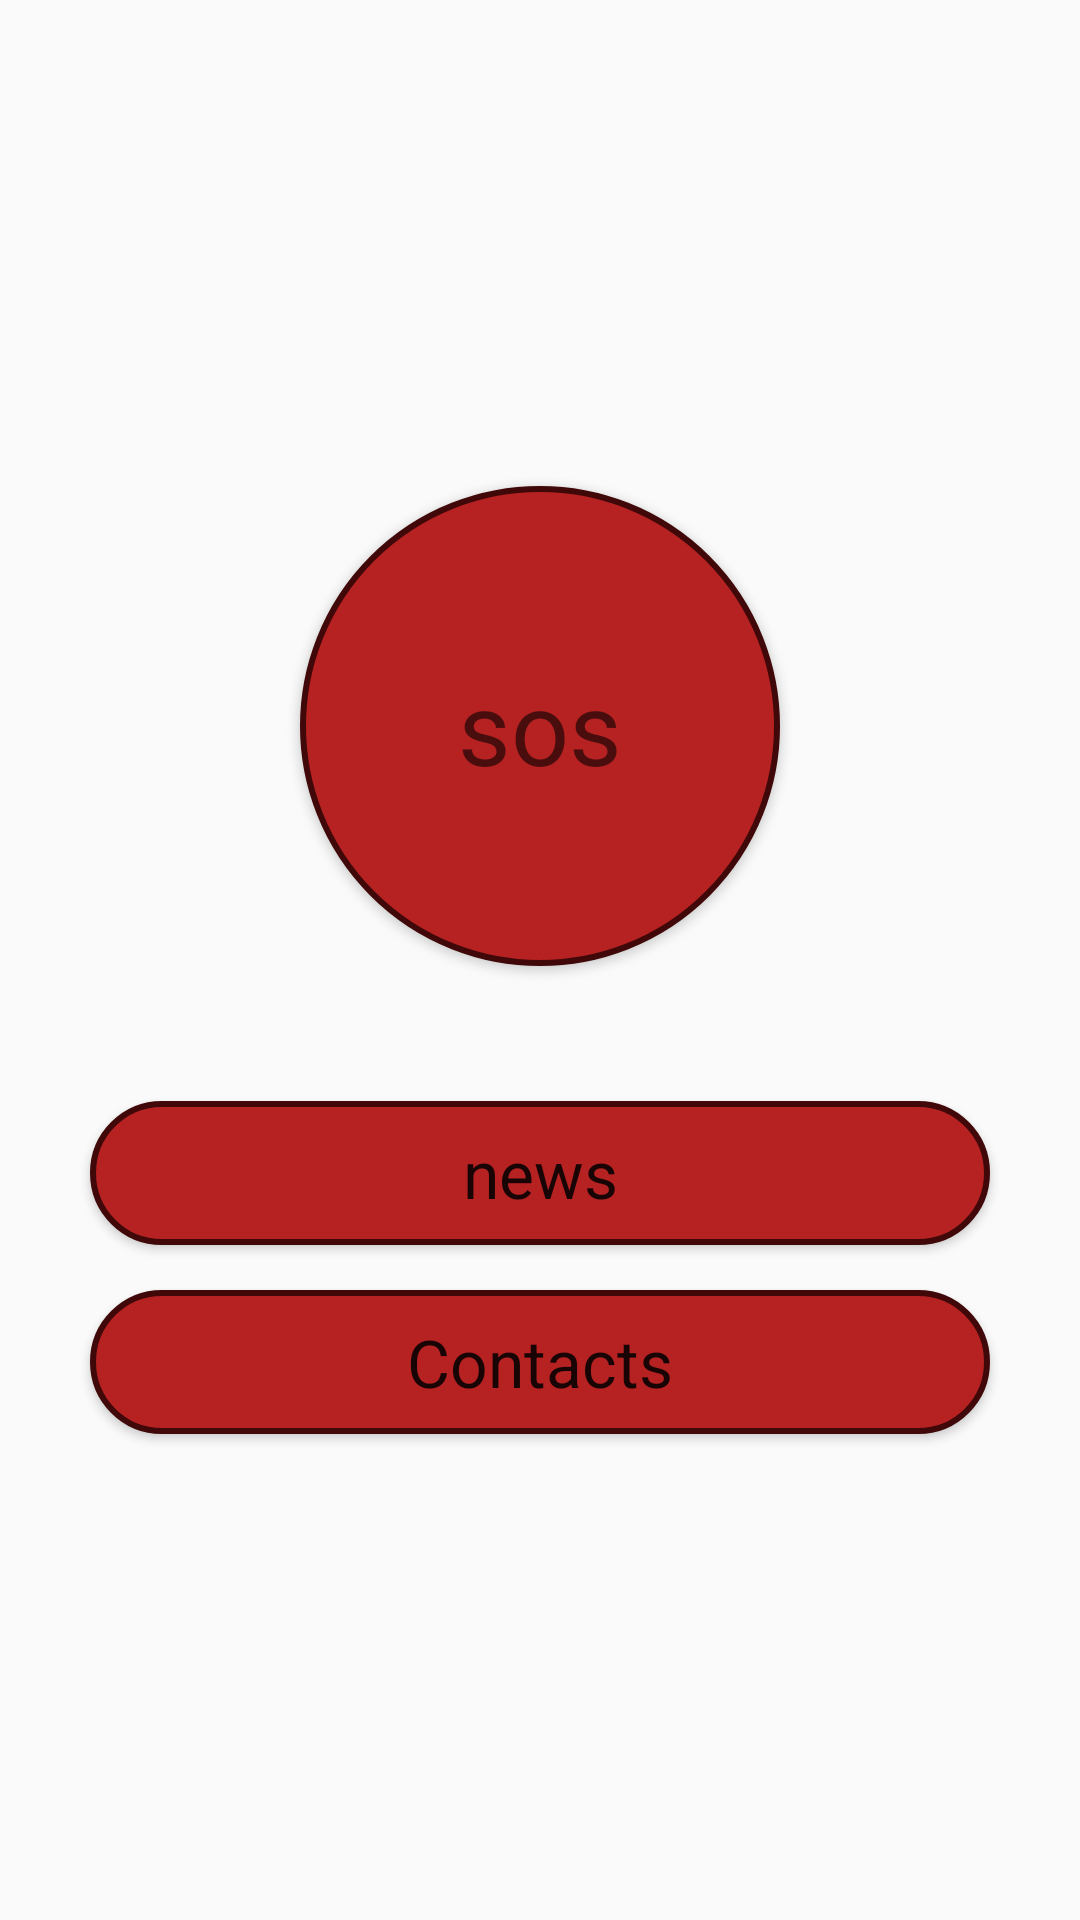

The Android layout XML behind this screen, and the referenced resources:
<!-- AndroidManifest.xml: application theme AppTheme -->
<!-- res/layout/activity_user_home.xml -->
<?xml version="1.0" encoding="utf-8"?>
<LinearLayout xmlns:android="http://schemas.android.com/apk/res/android"
xmlns:app="http://schemas.android.com/apk/res-auto"
xmlns:tools="http://schemas.android.com/tools"
android:layout_width="match_parent"
    android:orientation="vertical"
android:layout_height="match_parent"
tools:context=".UserHome"
    android:gravity="center"
    android:background="@drawable/admins">

    <Button
        android:id="@+id/sos"
        android:layout_width="160dp"
        android:layout_height="160dp"
        android:layout_marginBottom="30dp"
        android:background="@drawable/crclebtn"
        android:text="sos"
        android:textAppearance="@style/TextAppearance.AppCompat.Display1" />






    <Button
        android:id="@+id/news"
        android:layout_width="300dp"
        android:layout_height="wrap_content"
        android:layout_margin="15dp"
        android:background="@drawable/crclebtn"
        android:text="news"
        android:textAppearance="@style/TextAppearance.AppCompat.Large" />

    <Button
        android:id="@+id/contacts"
        android:layout_width="300dp"
        android:layout_height="wrap_content"
        android:background="@drawable/crclebtn"
        android:text="Contacts"
        android:textAppearance="@style/TextAppearance.AppCompat.Large" />
</LinearLayout>
<!-- resources referenced by this layout -->
<resources>
  <!-- drawable crclebtn (drawable) -->
  <?xml version="1.0" encoding="utf-8"?>
  <shape xmlns:android="http://schemas.android.com/apk/res/android"
      android:shape="rectangle">
      <corners android:radius="1000dp" />
      <solid android:color="#B62121" />
      <stroke
          android:width="2dip"
          android:color="#400808" />
      <padding
          android:bottom="4dp"
          android:left="4dp"
          android:right="4dp"
          android:top="4dp" />
  </shape>
  <style name="AppTheme" parent="Theme.AppCompat.Light.DarkActionBar">
          
          <item name="colorPrimary">@color/colorPrimary</item>
          <item name="colorPrimaryDark">@color/colorPrimaryDark</item>
          <item name="colorAccent">@color/colorAccent</item>
      </style>
  <!-- not gathered from this repository: default colours our renderer supplied (Android Studio template values) -->
  <color name="colorPrimary">#FF6200EE</color>
  <color name="colorPrimaryDark">#FF3700B3</color>
  <color name="colorAccent">#FF03DAC5</color>
</resources>
